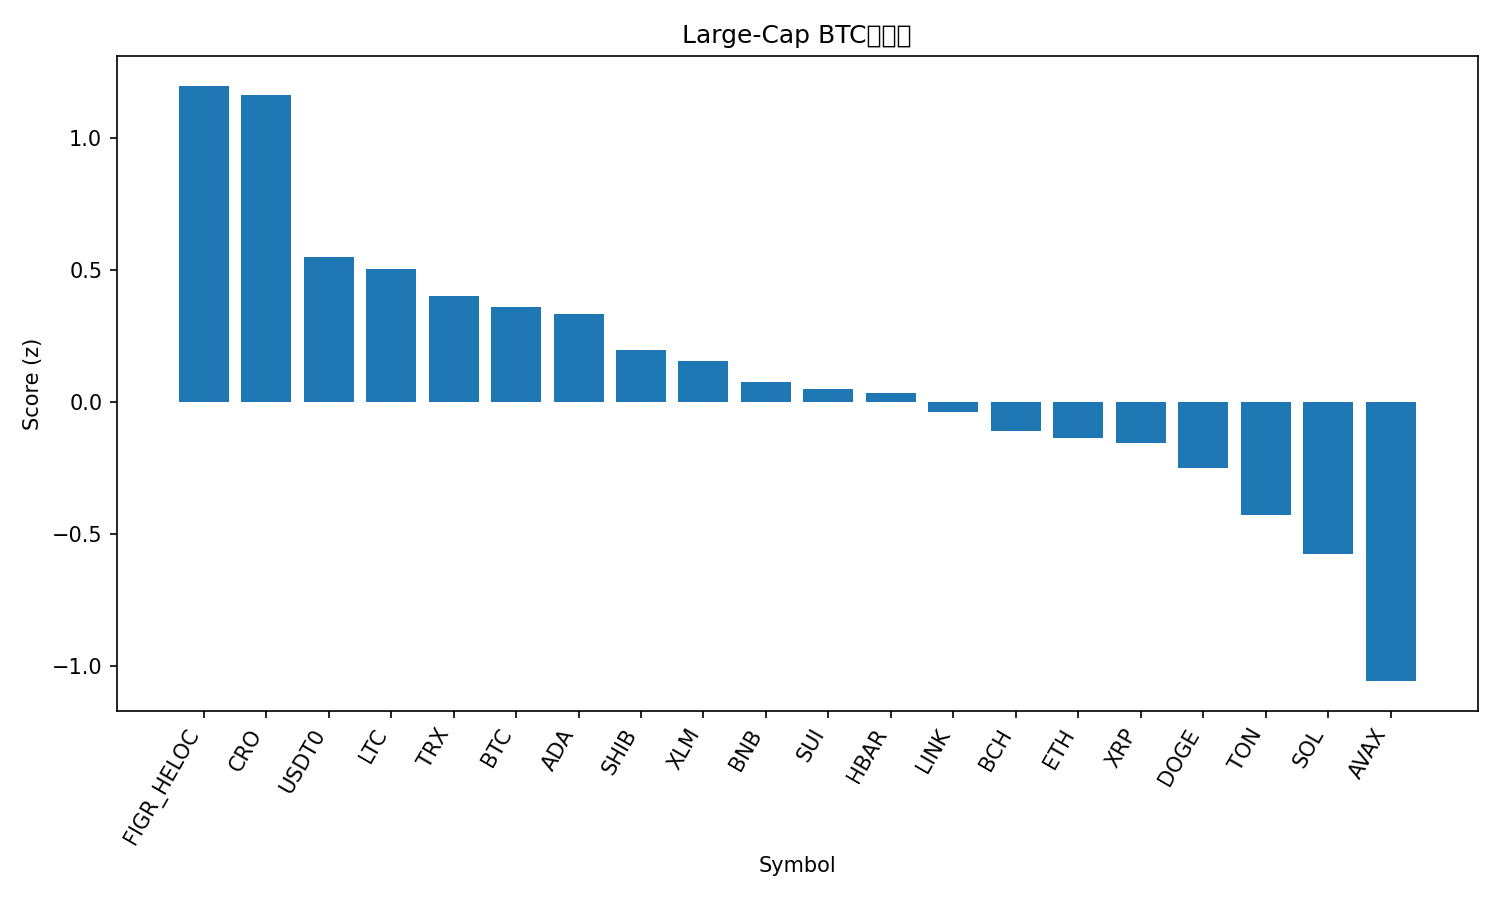

Source data for this figure (header and first rows):
rank, name, symbol, price_btc, price_usd, pct_1h_btc, pct_24h_btc, pct_7d_btc, market_cap_rank, market_cap_usd, volume_usd, score
1, Figure Heloc, FIGR_HELOC, 9.19e-06, 1.007, 0.2702, 4.294, 6.5, 17, 12764133924, 19726396, 1.199
2, Cronos, CRO, 1.71e-06, 0.1868, 1.56, -3.465, -16.15, 33, 6488051035, 67050498, 1.164
3, USDT0, USDT0, 9.13e-06, 1.0, -0.3127, 3.624, 7.351, 35, 5896063960, 846693903, 0.5506
4, Litecoin, LTC, 0.0009385, 102.8, 0.2828, 0.4078, -6.923, 28, 7845106478, 564811072, 0.5024
5, TRON, TRX, 3.05e-06, 0.3336, -0.183, 2.124, 1.883, 10, 31583871160, 929173670, 0.4021
6, Bitcoin, BTC, 1.0, 109450, 0.0, 0.0, 0.0, 1, 2181655513598, 73214892665, 0.359
7, Cardano, ADA, 7.03e-06, 0.7696, 0.4991, -2.203, -11.35, 11, 28107635114, 2083872896, 0.3347
8, Shiba Inu, SHIB, 1.06839e-10, 1.17e-05, 0.06667, -0.3387, -6.99, 30, 6896115441, 244080274, 0.1963
9, Stellar, XLM, 3.22e-06, 0.3531, 0.2644, -2.637, -5.596, 19, 11264441993, 289033516, 0.1568
10, BNB, BNB, 0.008707, 953.4, 0.03609, -2.921, 3.573, 5, 132793285440, 3300852482, 0.07478
11, Sui, SUI, 2.875e-05, 3.15, 0.3869, -3.196, -14.35, 20, 11239623389, 1856125797, 0.04803
12, Hedera, HBAR, 1.91e-06, 0.2087, 0.2528, -2.819, -10.18, 25, 8860105706, 321338481, 0.03521
13, Chainlink, LINK, 0.0001859, 20.36, 0.1791, -2.68, -11, 15, 13805721812, 1158566736, -0.03796
14, Bitcoin Cash, BCH, 0.00493, 539.8, -0.3112, 0.6711, -9.153, 22, 10758747486, 415215651, -0.1098
15, Ethereum, ETH, 0.03562, 3901, 0.01083, -2.859, -9.009, 2, 471355284633, 62693490999, -0.1366
16, XRP, XRP, 2.517e-05, 2.76, -0.02182, -3.098, -4.638, 4, 164759008773, 8819236913, -0.1561
17, Dogecoin, DOGE, 2.05e-06, 0.2247, 0.1371, -3.625, -14.34, 8, 33962064594, 4069797289, -0.2508
18, Toncoin, TON, 2.456e-05, 2.69, -0.387, -1.381, -9.334, 31, 6844643579, 162753570, -0.4277
19, Solana, SOL, 0.001788, 195.8, -0.1235, -4.082, -15.36, 6, 106509710148, 11658527569, -0.5766
20, Avalanche, AVAX, 0.0002652, 29.04, -0.2061, -8.055, -11.57, 18, 12272995453, 1670252635, -1.059
21, Hyperliquid, HYPE, 0.0003762, 41.19, -1.267, -7.68, -24.08, 21, 11190645660, 1188944979, -2.329
